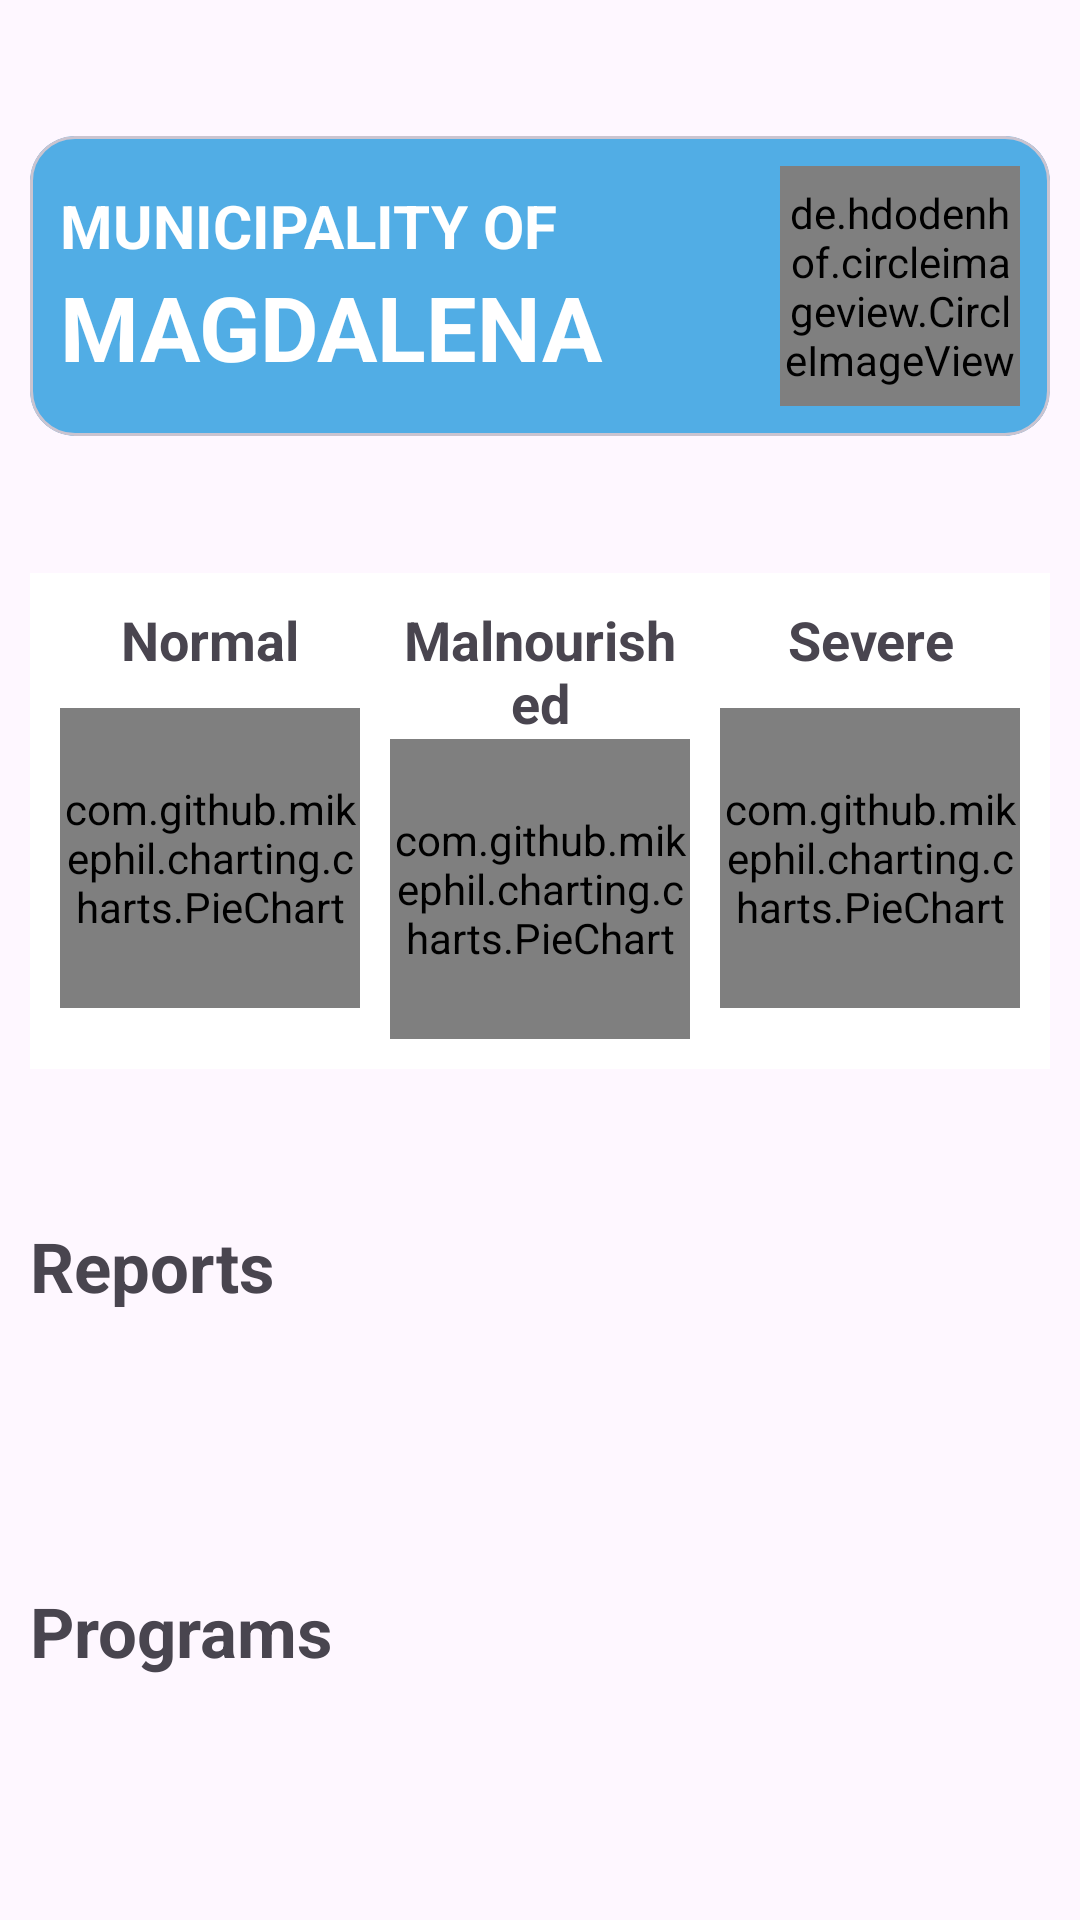

This screen was rendered from an Android layout file. Write that file and the resources it references.
<!-- AndroidManifest.xml: application theme Theme.ProjectContact -->
<!-- res/layout/fragment_admin_dashboard.xml -->
<?xml version="1.0" encoding="utf-8"?>
<androidx.constraintlayout.widget.ConstraintLayout xmlns:android="http://schemas.android.com/apk/res/android"
    xmlns:app="http://schemas.android.com/apk/res-auto"
    xmlns:tools="http://schemas.android.com/tools"
    android:layout_width="match_parent"
    android:layout_height="wrap_content"
    tools:context=".ui.admin.Admin">

    <androidx.core.widget.NestedScrollView
        android:layout_width="match_parent"
        android:layout_height="match_parent"
        android:fillViewport="true">
        <androidx.constraintlayout.widget.ConstraintLayout
            android:layout_width="match_parent"
            android:layout_height="wrap_content">
            <com.google.android.material.card.MaterialCardView
                android:id="@+id/barangayView"
                android:layout_width="match_parent"
                android:layout_height="wrap_content"
                android:layout_marginStart="10dp"
                android:layout_marginEnd="10dp"
                android:layout_marginTop="10dp"
                android:layout_marginBottom="5dp"
                app:cardBackgroundColor="@color/blueColor"
                app:layout_constraintTop_toTopOf="parent"
                app:layout_constraintStart_toStartOf="parent"
                app:layout_constraintEnd_toEndOf="parent"
                app:layout_constraintBottom_toTopOf="@id/topView"
                app:cardCornerRadius="15sp">
                <androidx.constraintlayout.widget.ConstraintLayout
                    android:layout_width="match_parent"
                    android:layout_height="wrap_content">

                    <androidx.constraintlayout.widget.ConstraintLayout
                        android:id="@+id/txViews"
                        android:layout_width="0dp"
                        android:layout_marginEnd="5dp"
                        android:layout_marginTop="10dp"
                        android:layout_marginStart="10dp"
                        android:layout_marginBottom="10dp"
                        android:layout_height="match_parent"
                        app:layout_constraintTop_toTopOf="parent"
                        app:layout_constraintBottom_toBottomOf="parent"
                        app:layout_constraintStart_toStartOf="parent"
                        app:layout_constraintEnd_toStartOf="@id/imgViews">
                        <TextView
                            android:id="@+id/barText"
                            android:layout_width="match_parent"
                            android:layout_height="wrap_content"
                            android:gravity="bottom"
                            android:textSize="20sp"
                            android:text="MUNICIPALITY OF"
                            android:textStyle="bold"
                            android:textColor="@color/white"
                            app:layout_constraintTop_toTopOf="parent"
                            app:layout_constraintStart_toStartOf="parent"
                            app:layout_constraintEnd_toEndOf="parent"
                            app:layout_constraintBottom_toTopOf="@id/namText">
                        </TextView>
                        <TextView
                            android:id="@+id/namText"
                            android:layout_width="match_parent"
                            android:layout_height="wrap_content"
                            android:textSize="30sp"
                            android:text="MAGDALENA"
                            android:textStyle="bold"
                            android:textColor="@color/white"
                            app:layout_constraintTop_toBottomOf="@id/barText"
                            app:layout_constraintStart_toStartOf="parent"
                            app:layout_constraintEnd_toEndOf="parent"
                            app:layout_constraintBottom_toBottomOf="parent">
                        </TextView>
                    </androidx.constraintlayout.widget.ConstraintLayout>
                    <de.hdodenhof.circleimageview.CircleImageView
                        android:id="@+id/imgViews"
                        android:layout_width="80dp"
                        android:layout_marginTop="10dp"
                        android:layout_marginEnd="10dp"
                        android:layout_marginBottom="10dp"
                        android:layout_marginStart="5dp"
                        android:layout_height="80dp"
                        app:layout_constraintTop_toTopOf="parent"
                        app:layout_constraintBottom_toBottomOf="parent"
                        app:layout_constraintStart_toEndOf="@id/txViews"
                        app:layout_constraintEnd_toEndOf="parent"
                        app:civ_border_color="@color/white"
                        app:civ_border_width="3dp"
                        android:src="@drawable/house">
                    </de.hdodenhof.circleimageview.CircleImageView>


                </androidx.constraintlayout.widget.ConstraintLayout>
            </com.google.android.material.card.MaterialCardView>

            <androidx.constraintlayout.widget.ConstraintLayout
                android:background="@color/white"
                android:paddingTop="10dp"
                android:paddingBottom="10dp"
                android:id="@+id/topView"
                android:layout_width="match_parent"
                android:layout_height="wrap_content"
                android:layout_marginTop="5dp"
                android:layout_marginEnd="10dp"
                android:layout_marginStart="10dp"
                android:layout_marginBottom="5dp"
                app:layout_constraintTop_toBottomOf="@+id/barangayView"
                app:layout_constraintEnd_toEndOf="parent"
                app:layout_constraintStart_toStartOf="parent"
                app:layout_constraintBottom_toTopOf="@id/textReports">

                <TextView
                    android:id="@+id/textExamined"
                    android:textSize="18sp"
                    style="@style/ViewLeft"
                    android:text="Normal"
                    android:gravity="center"
                    android:textStyle="bold"
                    app:layout_constraintBottom_toTopOf="@id/textExamined"
                    app:layout_constraintTop_toTopOf="parent"
                    app:layout_constraintStart_toStartOf="parent"
                    app:layout_constraintEnd_toStartOf="@id/textMalnourished">
                </TextView>
                <TextView
                    android:id="@+id/textMalnourished"
                    android:textSize="18sp"
                    style="@style/ViewBetween"
                    android:text="Malnourished"
                    android:gravity="center"
                    android:textStyle="bold"
                    app:layout_constraintTop_toTopOf="@id/textExamined"
                    app:layout_constraintStart_toEndOf="@id/textExamined"
                    app:layout_constraintEnd_toStartOf="@id/textSevere">
                </TextView>
                <TextView
                    android:id="@+id/textSevere"
                    android:textSize="18sp"
                    style="@style/ViewRight"
                    android:text="Severe"
                    android:textStyle="bold"
                    android:gravity="center"
                    app:layout_constraintTop_toTopOf="@id/textMalnourished"
                    app:layout_constraintStart_toEndOf="@id/textMalnourished"
                    app:layout_constraintEnd_toEndOf="parent">
                </TextView>

                <com.github.mikephil.charting.charts.PieChart
                    android:id="@+id/pieExamined"
                    android:layout_width="0dp"
                    android:layout_height="100dp"
                    app:layout_constraintTop_toBottomOf="@id/textExamined"
                    app:layout_constraintStart_toStartOf="@id/textExamined"
                    app:layout_constraintEnd_toEndOf="@id/textExamined"
                    app:layout_constraintBottom_toBottomOf="parent"/>

                <com.github.mikephil.charting.charts.PieChart
                    android:id="@+id/pieMalnourished"
                    android:layout_width="0dp"
                    android:layout_height="100dp"
                    app:layout_constraintTop_toBottomOf="@id/textMalnourished"
                    app:layout_constraintStart_toStartOf="@id/textMalnourished"
                    app:layout_constraintEnd_toEndOf="@id/textMalnourished"
                    app:layout_constraintBottom_toBottomOf="parent" />

                <com.github.mikephil.charting.charts.PieChart
                    android:id="@+id/pieSevere"
                    android:layout_width="0dp"
                    android:layout_height="100dp"
                    app:layout_constraintTop_toBottomOf="@id/textSevere"
                    app:layout_constraintStart_toStartOf="@id/textSevere"
                    app:layout_constraintEnd_toEndOf="@id/textSevere"
                    app:layout_constraintBottom_toBottomOf="parent" />
            </androidx.constraintlayout.widget.ConstraintLayout>

            <TextView
                android:id="@+id/textReports"
                android:textStyle="bold"
                android:textSize="23sp"
                android:layout_width="wrap_content"
                android:layout_height="wrap_content"
                android:layout_marginStart="10dp"
                android:layout_marginTop="10dp"
                android:text="Reports"
                app:layout_constraintStart_toStartOf="parent"
                app:layout_constraintTop_toBottomOf="@id/topView"
                app:layout_constraintBottom_toTopOf="@id/recyclerReports"/>

            <androidx.recyclerview.widget.RecyclerView
                android:id="@+id/recyclerReports"
                android:layout_width="match_parent"
                android:layout_height="wrap_content"
                android:layout_marginTop="10dp"
                app:layout_constraintStart_toStartOf="parent"
                app:layout_constraintEnd_toEndOf="parent"
                app:layout_constraintBottom_toTopOf="@id/textPrograms"
                app:layout_constraintTop_toBottomOf="@id/textReports"
                android:orientation="horizontal"/>
            <TextView
                android:textStyle="bold"
                android:textSize="23sp"
                android:id="@+id/textPrograms"
                android:layout_width="wrap_content"
                android:layout_height="wrap_content"
                android:layout_marginStart="10dp"
                android:layout_marginTop="10dp"
                android:text="Programs"
                app:layout_constraintStart_toStartOf="parent"
                app:layout_constraintTop_toBottomOf="@id/recyclerReports"
                app:layout_constraintBottom_toTopOf="@id/recyclerPrograms"/>

            <androidx.recyclerview.widget.RecyclerView
                android:id="@+id/recyclerPrograms"
                android:layout_width="match_parent"
                android:layout_height="wrap_content"
                android:layout_marginTop="10dp"
                app:layout_constraintStart_toStartOf="parent"
                app:layout_constraintEnd_toEndOf="parent"
                app:layout_constraintBottom_toBottomOf="parent"
                app:layout_constraintTop_toBottomOf="@id/textPrograms"
                android:orientation="horizontal"/>

        </androidx.constraintlayout.widget.ConstraintLayout>

    </androidx.core.widget.NestedScrollView>

</androidx.constraintlayout.widget.ConstraintLayout>
<!-- resources referenced by this layout -->
<resources>
  <color name="blueColor">#51ADE5</color>
  <color name="white">#FFFFFFFF</color>
  <style name="ViewBetween">
          <item name="android:layout_width">0dp</item>
          <item name="android:layout_height">wrap_content</item>
          <item name="android:layout_marginStart">5dp</item>
          <item name="android:layout_marginEnd">5dp</item>
      </style>
  <style name="ViewLeft">
          <item name="android:layout_width">0dp</item>
          <item name="android:layout_height">wrap_content</item>
          <item name="android:layout_marginStart">10dp</item>
          <item name="android:layout_marginEnd">5dp</item>
      </style>
  <style name="ViewRight">
          <item name="android:layout_width">0dp</item>
          <item name="android:layout_height">wrap_content</item>
          <item name="android:layout_marginStart">5dp</item>
          <item name="android:layout_marginEnd">10dp</item>
      </style>
  <style name="Theme.ProjectContact" parent="Base.Theme.ProjectContact" />
  <style name="Base.Theme.ProjectContact" parent="Theme.Material3.DayNight.NoActionBar">
          
          
          <item name="android:statusBarColor">@color/themeup</item>
      </style>
  <color name="themeup">#F48024</color>
</resources>
